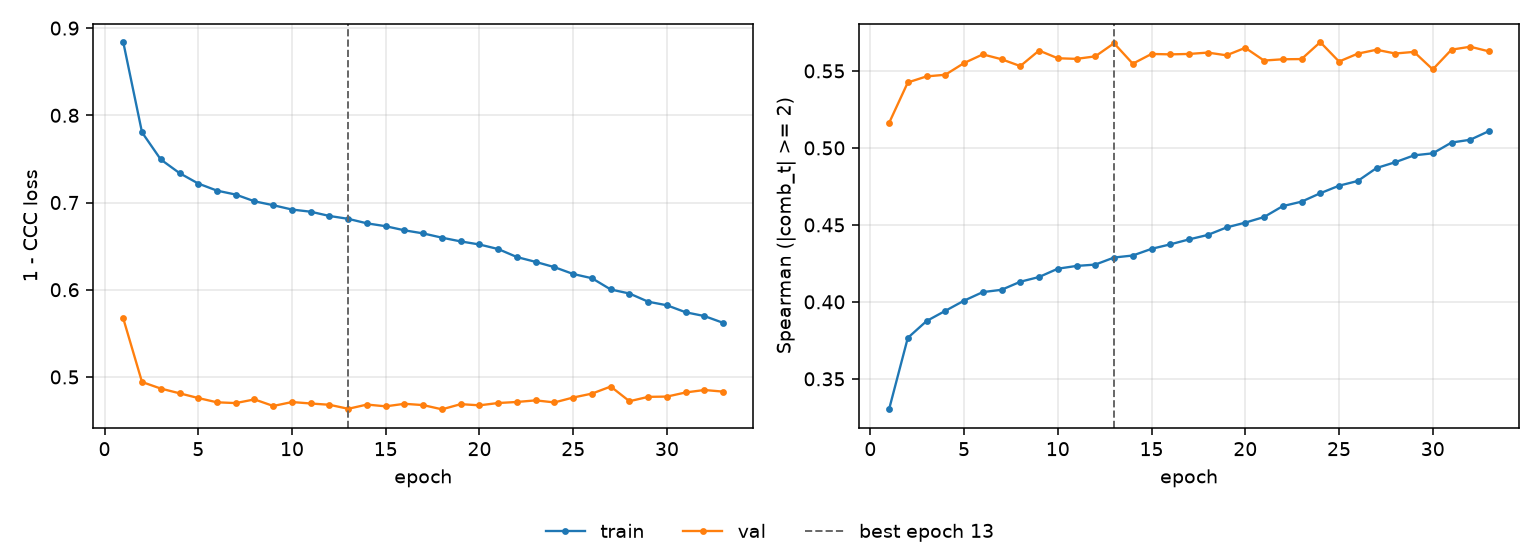

The table this chart was drawn from, first rows:
epoch, tr_loss, vl_loss, tr_sp, vl_sp, is_best
1, 0.8839, 0.5671, 0.3302, 0.5162, False
2, 0.7805, 0.4942, 0.3766, 0.5425, False
3, 0.7494, 0.4867, 0.3875, 0.5464, False
4, 0.7337, 0.4812, 0.3942, 0.5475, False
5, 0.7218, 0.4758, 0.4008, 0.5551, False
6, 0.7136, 0.4709, 0.4063, 0.5607, False
7, 0.7091, 0.47, 0.4078, 0.5576, False
8, 0.7014, 0.4742, 0.4131, 0.5531, False
9, 0.6969, 0.4667, 0.4161, 0.5632, False
10, 0.6919, 0.4712, 0.4215, 0.5582, False
11, 0.6894, 0.4695, 0.4233, 0.5578, False
12, 0.6846, 0.4681, 0.4242, 0.5595, False
13, 0.6813, 0.4635, 0.4288, 0.568, True
14, 0.6761, 0.4683, 0.4301, 0.5547, False
15, 0.6728, 0.4663, 0.4344, 0.561, False
16, 0.6681, 0.4692, 0.4374, 0.5607, False
17, 0.6646, 0.4677, 0.4406, 0.561, False
18, 0.6597, 0.4628, 0.4435, 0.5619, False
19, 0.6554, 0.4688, 0.4483, 0.5601, False
20, 0.6519, 0.4674, 0.4515, 0.565, False
21, 0.6466, 0.4701, 0.4551, 0.5567, False
22, 0.6374, 0.4713, 0.4622, 0.5576, False
23, 0.6319, 0.4731, 0.4651, 0.5577, False
24, 0.6259, 0.4708, 0.4705, 0.5687, False
25, 0.618, 0.4764, 0.4754, 0.5561, False
26, 0.6132, 0.4809, 0.4785, 0.5612, False
27, 0.6003, 0.489, 0.4869, 0.5637, False
28, 0.5956, 0.4721, 0.4907, 0.5613, False
29, 0.5862, 0.4772, 0.4952, 0.5624, False
30, 0.5821, 0.4775, 0.4965, 0.551, False
31, 0.5741, 0.4822, 0.5035, 0.5638, False
32, 0.5698, 0.485, 0.5053, 0.5657, False
33, 0.562, 0.4831, 0.5109, 0.5627, False
